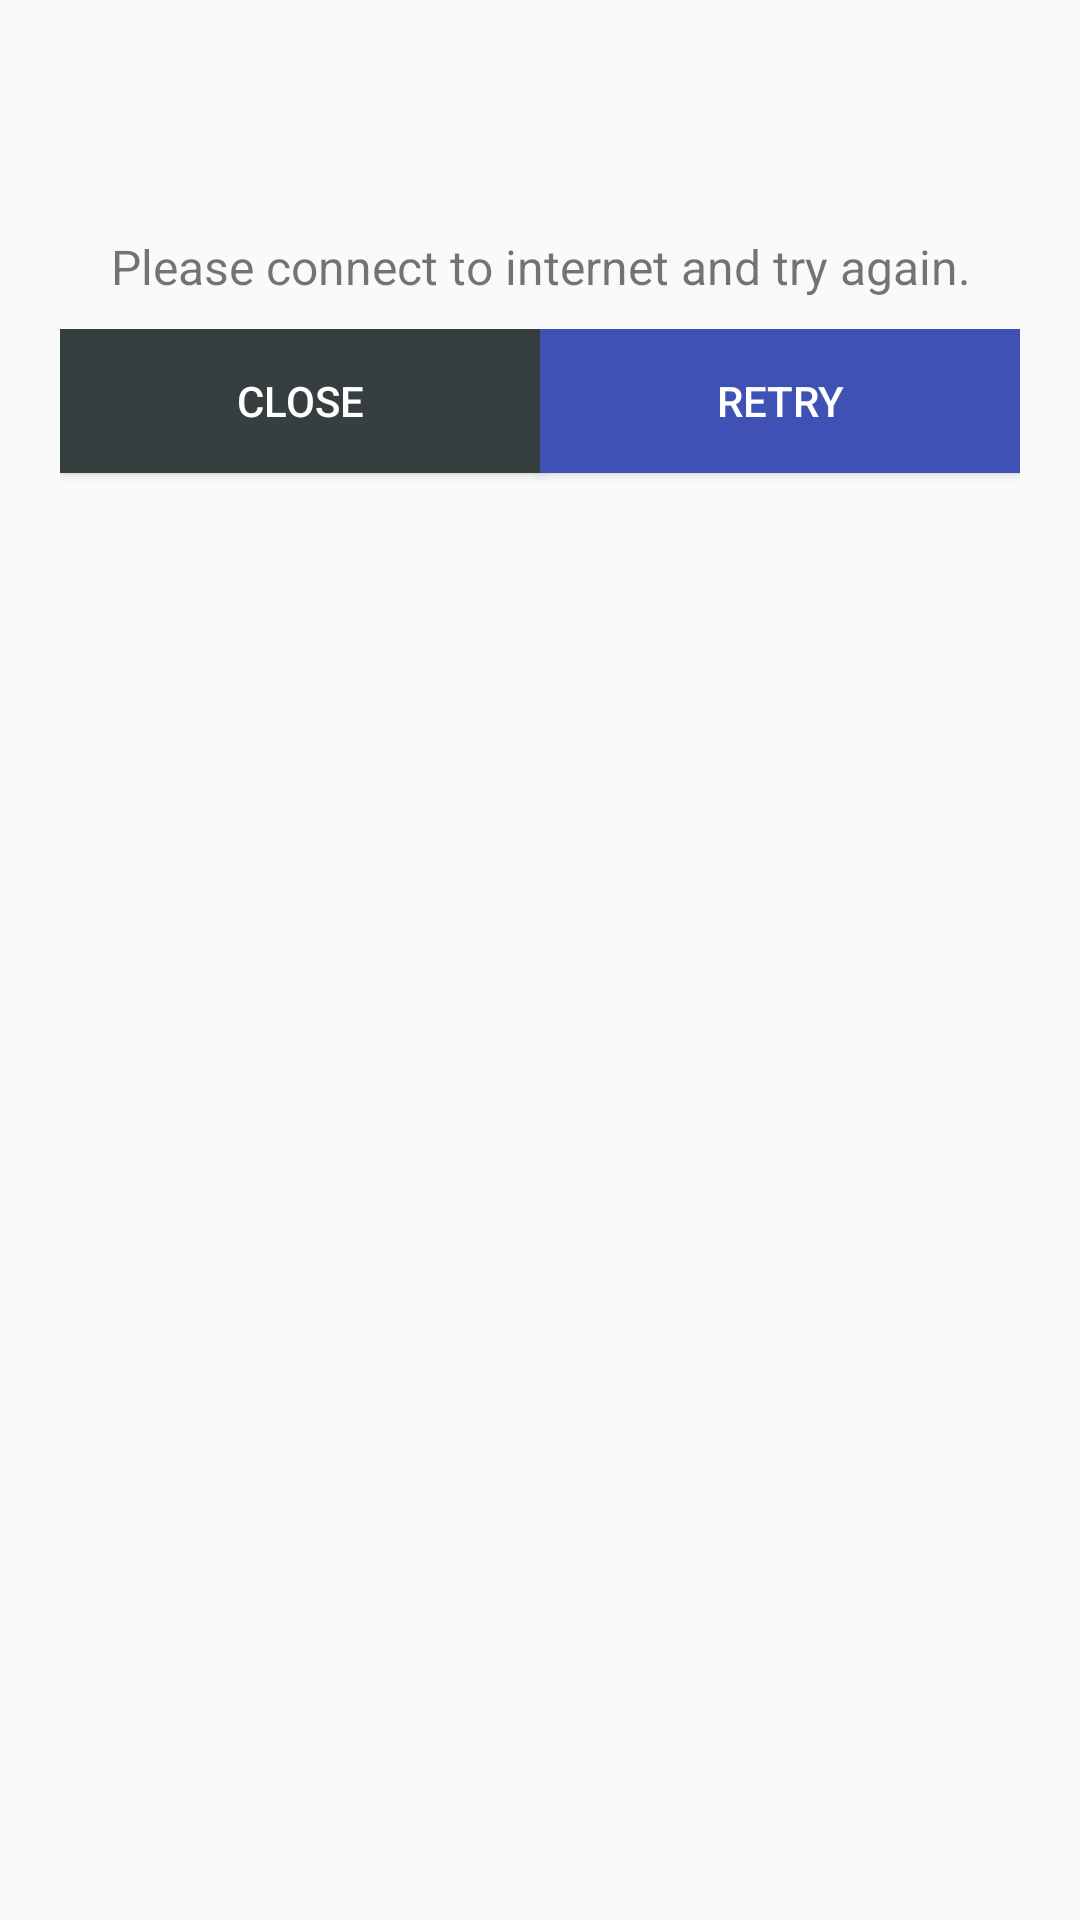

Here is an Android app screen rendered from its layout file. Give the layout XML and the strings, colors and styles it references.
<!-- AndroidManifest.xml: application theme AppTheme -->
<!-- res/layout/dialog_internet.xml -->
<?xml version="1.0" encoding="utf-8"?>
<LinearLayout xmlns:android="http://schemas.android.com/apk/res/android"
    xmlns:app="http://schemas.android.com/apk/res-auto"
    android:layout_width="match_parent"
    android:layout_height="match_parent"
    android:gravity="center"
    android:padding="20dp"
    android:orientation="vertical">

    <ImageView
        android:id="@+id/imageView"
        android:layout_width="48dp"
        android:layout_height="48dp"
        android:src="@drawable/ic_alert" />

    <TextView
        android:id="@+id/txtDialog"
        android:layout_width="match_parent"
        android:layout_height="wrap_content"
        android:padding="10dp"
        android:textSize="16sp"
        android:gravity="center"
        android:text="Please connect to internet and try again." />

    <LinearLayout
        android:layout_width="match_parent"
        android:layout_height="match_parent"
        android:orientation="horizontal">

        <Button
            android:id="@+id/btnDialogInternetClose"
            android:layout_width="wrap_content"
            android:layout_height="wrap_content"
            android:layout_weight="1"
            android:background="#353F40"
            android:textColor="#FFF"
            android:text="CLOSE" />

        <Button
            android:id="@+id/btnDialogInternetRetry"
            android:layout_width="wrap_content"
            android:layout_height="wrap_content"
            android:layout_weight="1"
            android:background="@color/colorPrimary"
            android:textColor="#FFF"
            android:text="RETRY" />
    </LinearLayout>
</LinearLayout>
<!-- resources referenced by this layout -->
<resources>
  <color name="colorPrimary">#3F51B5</color>
  <style name="AppTheme" parent="Theme.AppCompat.Light.NoActionBar">
          
          <item name="colorPrimary">@color/colorPrimary</item>
          <item name="colorPrimaryDark">@color/colorPrimaryDark</item>
          <item name="colorAccent">@color/colorAccent</item>
      </style>
  <color name="colorPrimaryDark">#303F9F</color>
  <color name="colorAccent">#FF4081</color>
</resources>
